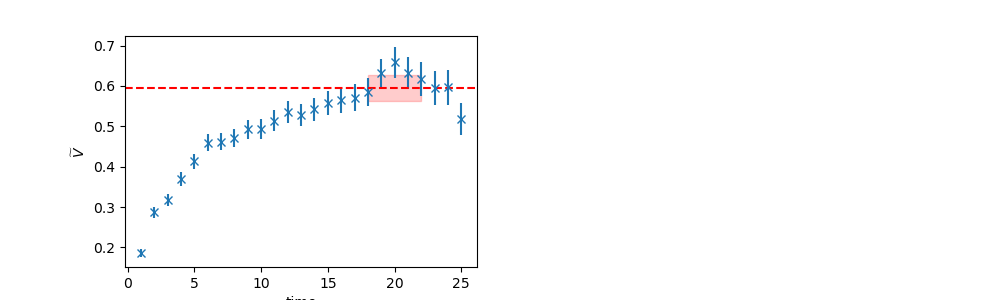

The data file committed next to this chart (first rows):
	EffectiveMass	Error	RegUp	RegLow
0	0.5946	0.032	23	18
